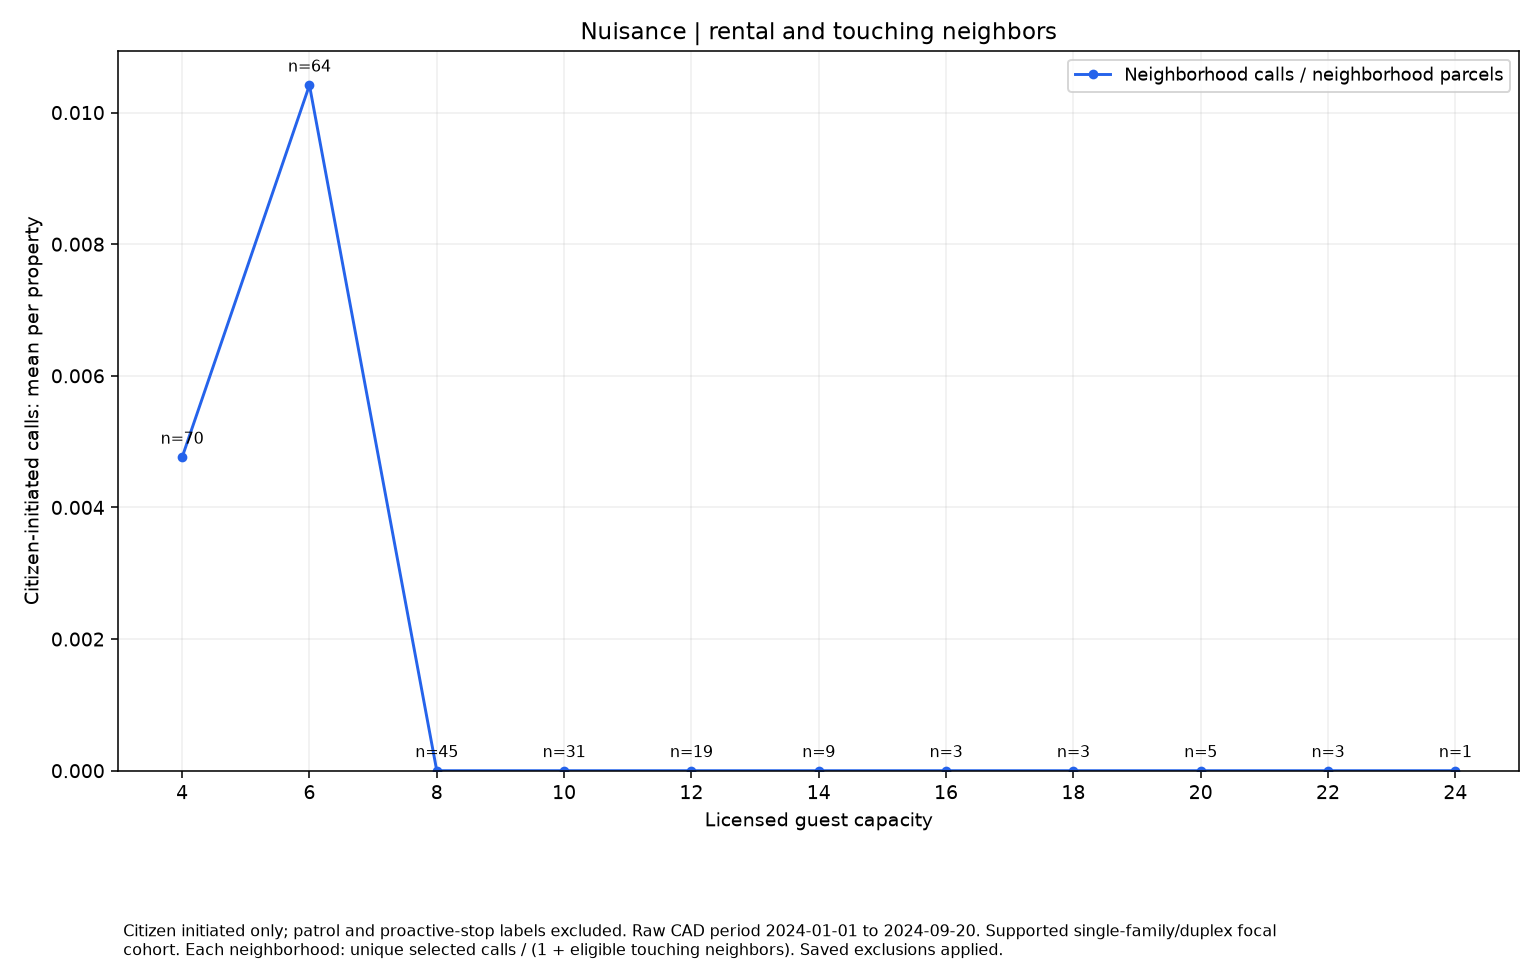

The file beside this chart, header and first rows:
series, size, rate, parcels
Neighborhood calls / neighborhood parcel…, 4, 0.004762, 70
Neighborhood calls / neighborhood parcel…, 6, 0.01042, 64
Neighborhood calls / neighborhood parcel…, 8, 0.0, 45
Neighborhood calls / neighborhood parcel…, 10, 0.0, 31
Neighborhood calls / neighborhood parcel…, 12, 0.0, 19
Neighborhood calls / neighborhood parcel…, 14, 0.0, 9
Neighborhood calls / neighborhood parcel…, 16, 0.0, 3
Neighborhood calls / neighborhood parcel…, 18, 0.0, 3
Neighborhood calls / neighborhood parcel…, 20, 0.0, 5
Neighborhood calls / neighborhood parcel…, 22, 0.0, 3
Neighborhood calls / neighborhood parcel…, 24, 0.0, 1
